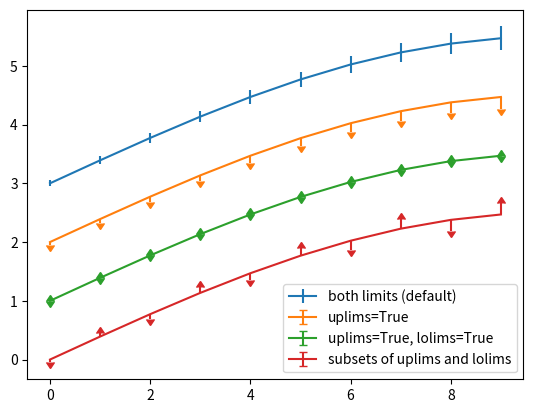
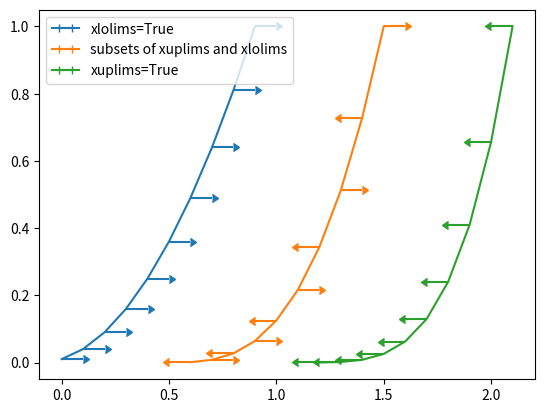
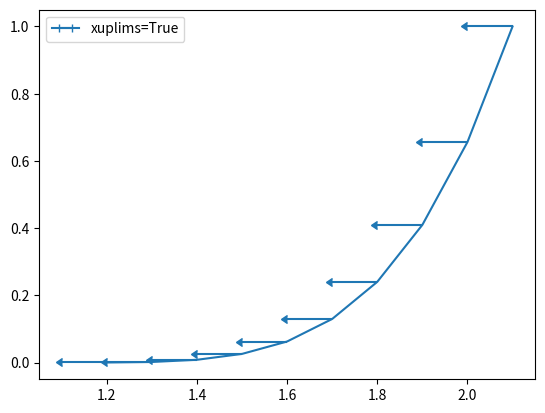

Source code (Python) for these figures, in order:
import numpy as np
import matplotlib.pyplot as plt


fig = plt.figure()
x = np.arange(10)
y = 2.5 * np.sin(x / 20 * np.pi)
yerr = np.linspace(0.05, 0.2, 10)

plt.errorbar(x, y + 3, yerr=yerr, label='both limits (default)')

plt.errorbar(x, y + 2, yerr=yerr, uplims=True, label='uplims=True')

plt.errorbar(x, y + 1, yerr=yerr, uplims=True, lolims=True,
             label='uplims=True, lolims=True')

upperlimits = [True, False] * 5
lowerlimits = [False, True] * 5
plt.errorbar(x, y, yerr=yerr, uplims=upperlimits, lolims=lowerlimits,
             label='subsets of uplims and lolims')

plt.legend(loc='lower right')

fig = plt.figure()
x = np.arange(10) / 10
y = (x + 0.1)**2

plt.errorbar(x, y, xerr=0.1, xlolims=True, label='xlolims=True')
y = (x + 0.1)**3

plt.errorbar(x + 0.6, y, xerr=0.1, xuplims=upperlimits, xlolims=lowerlimits,
             label='subsets of xuplims and xlolims')

y = (x + 0.1)**4
plt.errorbar(x + 1.2, y, xerr=0.1, xuplims=True, label='xuplims=True')

plt.legend()
plt.show()

fig = plt.figure()
x = np.arange(10) / 10
y = (x + 0.1)**2
y = (x + 0.1)**4
plt.errorbar(x + 1.2, y, xerr=0.1, xuplims=True, label='xuplims=True')
plt.legend()
plt.show()